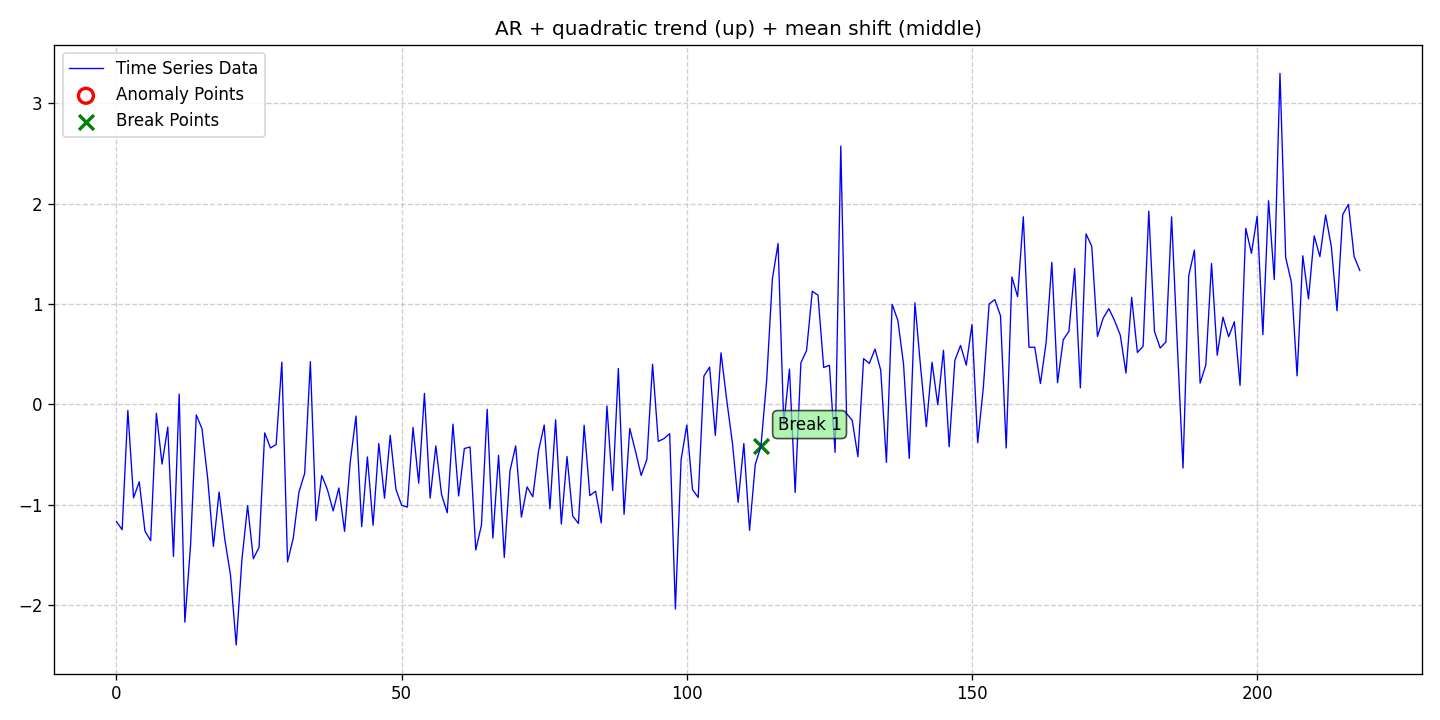

Values plotted in this chart, from the file beside it:
date, data, stationary, det_lin_up, det_lin_down, det_quad, det_cubic, det_exp, det_damped, stoc_trend, volatility, single_seas, multiple_seas, point_anom_single, point_anom_multi, collect_anom, context_anom, mean_shift, var_shift, trend_shift, point_anom_count, point_anom_location, point_anom_point, collect_anom_count
2020-01-01, -1.166, 0, 0, 0, 1, 0, 0, 0, 0, 0, 0, 0, 0, 0, 0, 0, 1, 0, 0, 0, none, , 0
2020-01-02, -1.25, 0, 0, 0, 1, 0, 0, 0, 0, 0, 0, 0, 0, 0, 0, 0, 1, 0, 0, 0, none, , 0
2020-01-03, -0.06023, 0, 0, 0, 1, 0, 0, 0, 0, 0, 0, 0, 0, 0, 0, 0, 1, 0, 0, 0, none, , 0
2020-01-04, -0.9319, 0, 0, 0, 1, 0, 0, 0, 0, 0, 0, 0, 0, 0, 0, 0, 1, 0, 0, 0, none, , 0
2020-01-05, -0.7706, 0, 0, 0, 1, 0, 0, 0, 0, 0, 0, 0, 0, 0, 0, 0, 1, 0, 0, 0, none, , 0
2020-01-06, -1.262, 0, 0, 0, 1, 0, 0, 0, 0, 0, 0, 0, 0, 0, 0, 0, 1, 0, 0, 0, none, , 0
2020-01-07, -1.359, 0, 0, 0, 1, 0, 0, 0, 0, 0, 0, 0, 0, 0, 0, 0, 1, 0, 0, 0, none, , 0
2020-01-08, -0.08776, 0, 0, 0, 1, 0, 0, 0, 0, 0, 0, 0, 0, 0, 0, 0, 1, 0, 0, 0, none, , 0
2020-01-09, -0.5948, 0, 0, 0, 1, 0, 0, 0, 0, 0, 0, 0, 0, 0, 0, 0, 1, 0, 0, 0, none, , 0
2020-01-10, -0.2253, 0, 0, 0, 1, 0, 0, 0, 0, 0, 0, 0, 0, 0, 0, 0, 1, 0, 0, 0, none, , 0
2020-01-11, -1.515, 0, 0, 0, 1, 0, 0, 0, 0, 0, 0, 0, 0, 0, 0, 0, 1, 0, 0, 0, none, , 0
2020-01-12, 0.1028, 0, 0, 0, 1, 0, 0, 0, 0, 0, 0, 0, 0, 0, 0, 0, 1, 0, 0, 0, none, , 0
2020-01-13, -2.171, 0, 0, 0, 1, 0, 0, 0, 0, 0, 0, 0, 0, 0, 0, 0, 1, 0, 0, 0, none, , 0
2020-01-14, -1.399, 0, 0, 0, 1, 0, 0, 0, 0, 0, 0, 0, 0, 0, 0, 0, 1, 0, 0, 0, none, , 0
2020-01-15, -0.1045, 0, 0, 0, 1, 0, 0, 0, 0, 0, 0, 0, 0, 0, 0, 0, 1, 0, 0, 0, none, , 0
2020-01-16, -0.2433, 0, 0, 0, 1, 0, 0, 0, 0, 0, 0, 0, 0, 0, 0, 0, 1, 0, 0, 0, none, , 0
2020-01-17, -0.7377, 0, 0, 0, 1, 0, 0, 0, 0, 0, 0, 0, 0, 0, 0, 0, 1, 0, 0, 0, none, , 0
2020-01-18, -1.416, 0, 0, 0, 1, 0, 0, 0, 0, 0, 0, 0, 0, 0, 0, 0, 1, 0, 0, 0, none, , 0
2020-01-19, -0.8735, 0, 0, 0, 1, 0, 0, 0, 0, 0, 0, 0, 0, 0, 0, 0, 1, 0, 0, 0, none, , 0
2020-01-20, -1.345, 0, 0, 0, 1, 0, 0, 0, 0, 0, 0, 0, 0, 0, 0, 0, 1, 0, 0, 0, none, , 0
2020-01-21, -1.702, 0, 0, 0, 1, 0, 0, 0, 0, 0, 0, 0, 0, 0, 0, 0, 1, 0, 0, 0, none, , 0
2020-01-22, -2.398, 0, 0, 0, 1, 0, 0, 0, 0, 0, 0, 0, 0, 0, 0, 0, 1, 0, 0, 0, none, , 0
2020-01-23, -1.547, 0, 0, 0, 1, 0, 0, 0, 0, 0, 0, 0, 0, 0, 0, 0, 1, 0, 0, 0, none, , 0
2020-01-24, -1.009, 0, 0, 0, 1, 0, 0, 0, 0, 0, 0, 0, 0, 0, 0, 0, 1, 0, 0, 0, none, , 0
2020-01-25, -1.539, 0, 0, 0, 1, 0, 0, 0, 0, 0, 0, 0, 0, 0, 0, 0, 1, 0, 0, 0, none, , 0
2020-01-26, -1.425, 0, 0, 0, 1, 0, 0, 0, 0, 0, 0, 0, 0, 0, 0, 0, 1, 0, 0, 0, none, , 0
2020-01-27, -0.2835, 0, 0, 0, 1, 0, 0, 0, 0, 0, 0, 0, 0, 0, 0, 0, 1, 0, 0, 0, none, , 0
2020-01-28, -0.4342, 0, 0, 0, 1, 0, 0, 0, 0, 0, 0, 0, 0, 0, 0, 0, 1, 0, 0, 0, none, , 0
2020-01-29, -0.3992, 0, 0, 0, 1, 0, 0, 0, 0, 0, 0, 0, 0, 0, 0, 0, 1, 0, 0, 0, none, , 0
2020-01-30, 0.421, 0, 0, 0, 1, 0, 0, 0, 0, 0, 0, 0, 0, 0, 0, 0, 1, 0, 0, 0, none, , 0
2020-01-31, -1.57, 0, 0, 0, 1, 0, 0, 0, 0, 0, 0, 0, 0, 0, 0, 0, 1, 0, 0, 0, none, , 0
2020-02-01, -1.332, 0, 0, 0, 1, 0, 0, 0, 0, 0, 0, 0, 0, 0, 0, 0, 1, 0, 0, 0, none, , 0
2020-02-02, -0.8735, 0, 0, 0, 1, 0, 0, 0, 0, 0, 0, 0, 0, 0, 0, 0, 1, 0, 0, 0, none, , 0
2020-02-03, -0.6882, 0, 0, 0, 1, 0, 0, 0, 0, 0, 0, 0, 0, 0, 0, 0, 1, 0, 0, 0, none, , 0
2020-02-04, 0.4262, 0, 0, 0, 1, 0, 0, 0, 0, 0, 0, 0, 0, 0, 0, 0, 1, 0, 0, 0, none, , 0
2020-02-05, -1.159, 0, 0, 0, 1, 0, 0, 0, 0, 0, 0, 0, 0, 0, 0, 0, 1, 0, 0, 0, none, , 0
2020-02-06, -0.7082, 0, 0, 0, 1, 0, 0, 0, 0, 0, 0, 0, 0, 0, 0, 0, 1, 0, 0, 0, none, , 0
2020-02-07, -0.8504, 0, 0, 0, 1, 0, 0, 0, 0, 0, 0, 0, 0, 0, 0, 0, 1, 0, 0, 0, none, , 0
2020-02-08, -1.062, 0, 0, 0, 1, 0, 0, 0, 0, 0, 0, 0, 0, 0, 0, 0, 1, 0, 0, 0, none, , 0
2020-02-09, -0.8328, 0, 0, 0, 1, 0, 0, 0, 0, 0, 0, 0, 0, 0, 0, 0, 1, 0, 0, 0, none, , 0
2020-02-10, -1.265, 0, 0, 0, 1, 0, 0, 0, 0, 0, 0, 0, 0, 0, 0, 0, 1, 0, 0, 0, none, , 0
2020-02-11, -0.5696, 0, 0, 0, 1, 0, 0, 0, 0, 0, 0, 0, 0, 0, 0, 0, 1, 0, 0, 0, none, , 0
2020-02-12, -0.1157, 0, 0, 0, 1, 0, 0, 0, 0, 0, 0, 0, 0, 0, 0, 0, 1, 0, 0, 0, none, , 0
2020-02-13, -1.218, 0, 0, 0, 1, 0, 0, 0, 0, 0, 0, 0, 0, 0, 0, 0, 1, 0, 0, 0, none, , 0
2020-02-14, -0.5233, 0, 0, 0, 1, 0, 0, 0, 0, 0, 0, 0, 0, 0, 0, 0, 1, 0, 0, 0, none, , 0
2020-02-15, -1.205, 0, 0, 0, 1, 0, 0, 0, 0, 0, 0, 0, 0, 0, 0, 0, 1, 0, 0, 0, none, , 0
2020-02-16, -0.3905, 0, 0, 0, 1, 0, 0, 0, 0, 0, 0, 0, 0, 0, 0, 0, 1, 0, 0, 0, none, , 0
2020-02-17, -0.9347, 0, 0, 0, 1, 0, 0, 0, 0, 0, 0, 0, 0, 0, 0, 0, 1, 0, 0, 0, none, , 0
2020-02-18, -0.3077, 0, 0, 0, 1, 0, 0, 0, 0, 0, 0, 0, 0, 0, 0, 0, 1, 0, 0, 0, none, , 0
2020-02-19, -0.8445, 0, 0, 0, 1, 0, 0, 0, 0, 0, 0, 0, 0, 0, 0, 0, 1, 0, 0, 0, none, , 0
2020-02-20, -1.005, 0, 0, 0, 1, 0, 0, 0, 0, 0, 0, 0, 0, 0, 0, 0, 1, 0, 0, 0, none, , 0
2020-02-21, -1.024, 0, 0, 0, 1, 0, 0, 0, 0, 0, 0, 0, 0, 0, 0, 0, 1, 0, 0, 0, none, , 0
2020-02-22, -0.2297, 0, 0, 0, 1, 0, 0, 0, 0, 0, 0, 0, 0, 0, 0, 0, 1, 0, 0, 0, none, , 0
2020-02-23, -0.7851, 0, 0, 0, 1, 0, 0, 0, 0, 0, 0, 0, 0, 0, 0, 0, 1, 0, 0, 0, none, , 0
2020-02-24, 0.1104, 0, 0, 0, 1, 0, 0, 0, 0, 0, 0, 0, 0, 0, 0, 0, 1, 0, 0, 0, none, , 0
2020-02-25, -0.9334, 0, 0, 0, 1, 0, 0, 0, 0, 0, 0, 0, 0, 0, 0, 0, 1, 0, 0, 0, none, , 0
2020-02-26, -0.4132, 0, 0, 0, 1, 0, 0, 0, 0, 0, 0, 0, 0, 0, 0, 0, 1, 0, 0, 0, none, , 0
2020-02-27, -0.8983, 0, 0, 0, 1, 0, 0, 0, 0, 0, 0, 0, 0, 0, 0, 0, 1, 0, 0, 0, none, , 0
2020-02-28, -1.08, 0, 0, 0, 1, 0, 0, 0, 0, 0, 0, 0, 0, 0, 0, 0, 1, 0, 0, 0, none, , 0
2020-02-29, -0.197, 0, 0, 0, 1, 0, 0, 0, 0, 0, 0, 0, 0, 0, 0, 0, 1, 0, 0, 0, none, , 0
... 159 more rows
